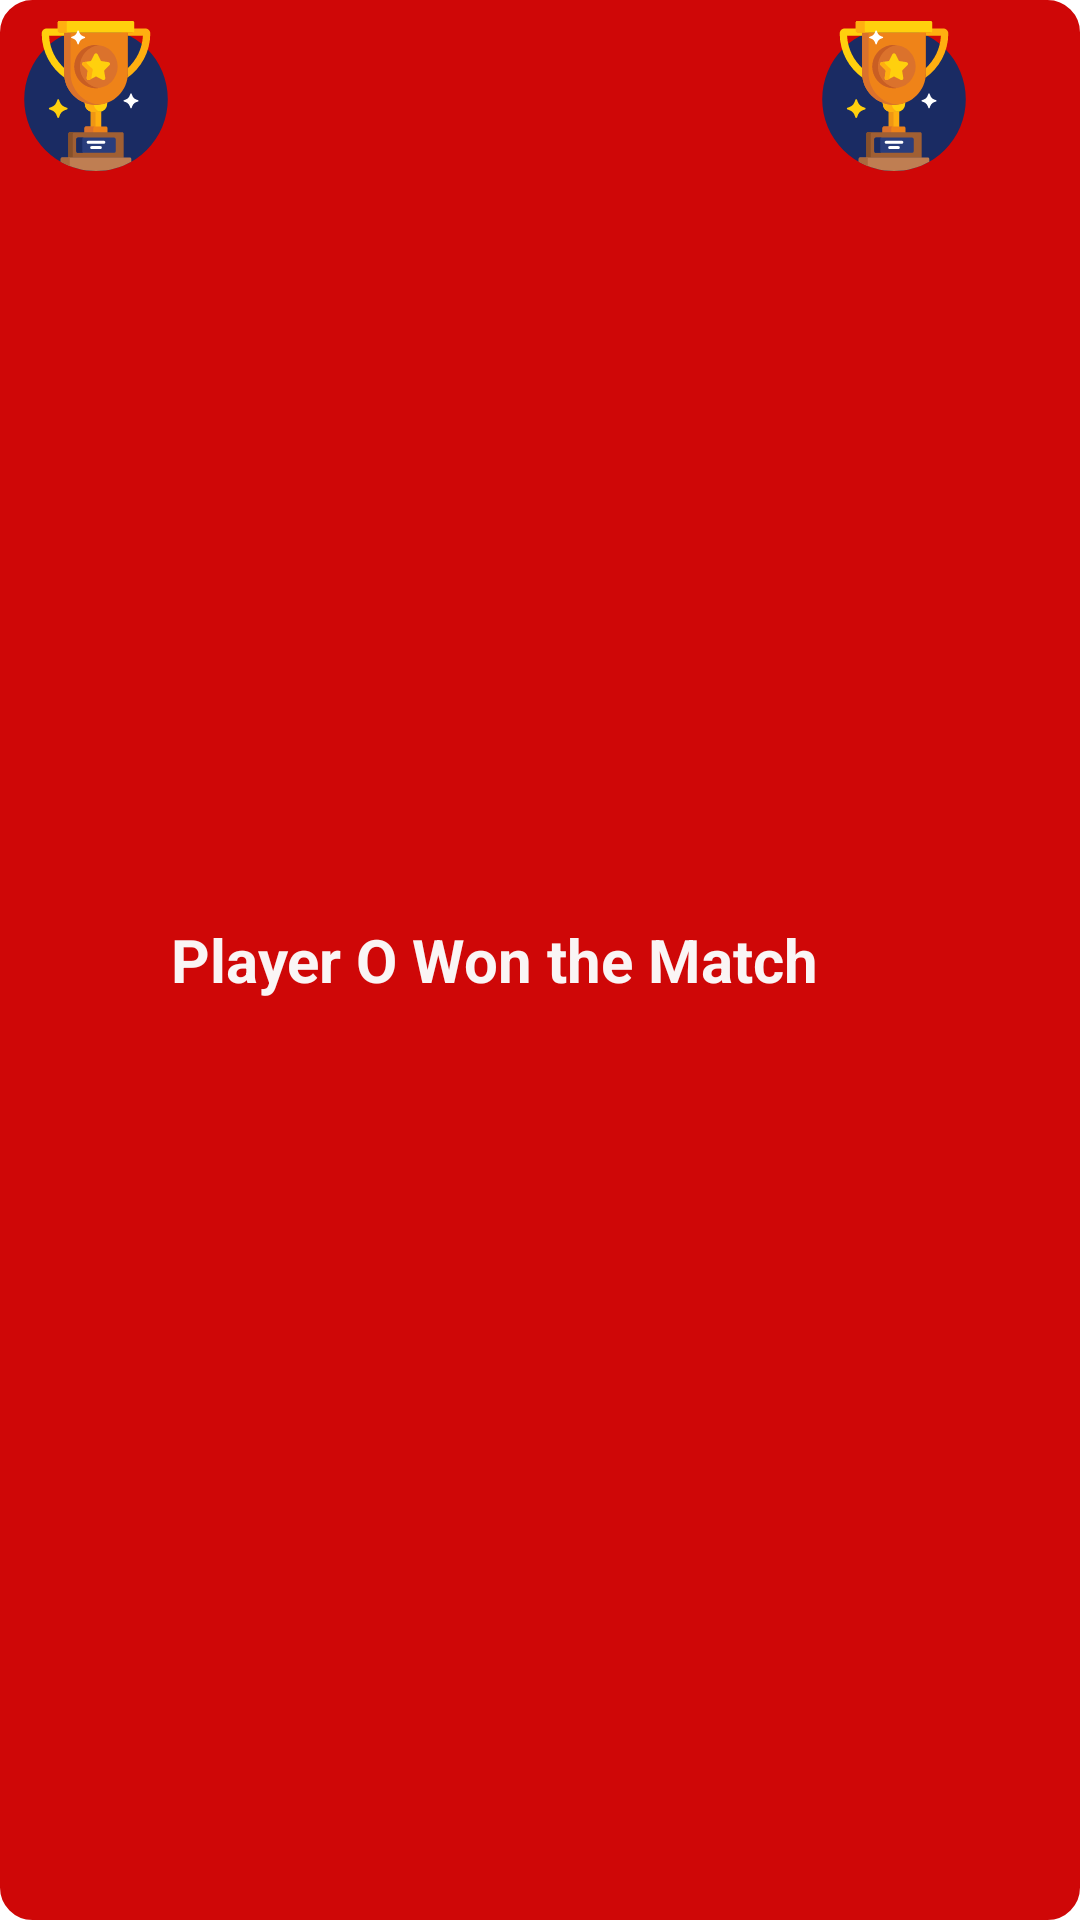

Android layout source for this screen:
<!-- AndroidManifest.xml: application theme AppTheme -->
<!-- res/layout/playero_match_toast_item.xml -->
<?xml version="1.0" encoding="utf-8"?>
<LinearLayout
    xmlns:android="http://schemas.android.com/apk/res/android"
    xmlns:app="http://schemas.android.com/apk/res-auto"
    xmlns:tools="http://schemas.android.com/tools"
    android:layout_width="wrap_content"
    android:layout_height="wrap_content"
    android:background="@drawable/custom_playero_toast"
    >

    <ImageView
        android:id="@+id/imagetView"
        android:layout_width="50dp"
        android:layout_height="50dp"
        android:src="@drawable/ic_trophy"
        tools:layout_editor_absoluteX="42dp"
        tools:layout_editor_absoluteY="16dp"
        tools:ignore="VectorDrawableCompat" />

    <TextView
        android:id="@+id/textView3"
        android:layout_width="wrap_content"
        android:layout_height="wrap_content"
        android:text="Player O Won the Match"
        android:textSize="20dp"
        android:textColor="#faf5f5"
        android:textStyle="bold"
        android:layout_gravity="center"
        tools:layout_editor_absoluteX="199dp"
        tools:layout_editor_absoluteY="70dp" />

    <ImageView
        android:id="@+id/imageView"
        android:layout_width="50dp"
        android:layout_height="50dp"
        android:src="@drawable/ic_trophy"
        tools:layout_editor_absoluteX="42dp"
        tools:layout_editor_absoluteY="16dp"
        tools:ignore="VectorDrawableCompat" />

</LinearLayout>
<!-- resources referenced by this layout -->
<resources>
  <!-- drawable custom_playero_toast (drawable) -->
  <?xml version="1.0" encoding="utf-8"?>
  <shape xmlns:android="http://schemas.android.com/apk/res/android">
  
          <stroke
              android:width="1.5dp"
              android:color="#cf0707"/>
          <corners
              android:radius="10dp"/>
          <padding
              android:bottom="7dp"
              android:top="7dp"
              android:left="7dp"
              android:right="7dp"/>
          <solid android:color="#cf0707"/>
  
  </shape>
  <!-- drawable ic_trophy: vector/xml drawable (drawable, 7349 chars, omitted) -->
  <style name="AppTheme" parent="android:Theme.Holo.Light">
          
          <item name="colorPrimary">@color/colorPrimary</item>
          <item name="colorPrimaryDark">#060449</item>
          <item name="colorAccent">@color/colorAccent</item>
  
          <item name="android:windowFullscreen">true</item>
  
      </style>
  <color name="colorPrimary">#9106b4</color>
  <color name="colorAccent">#FF4081</color>
</resources>
